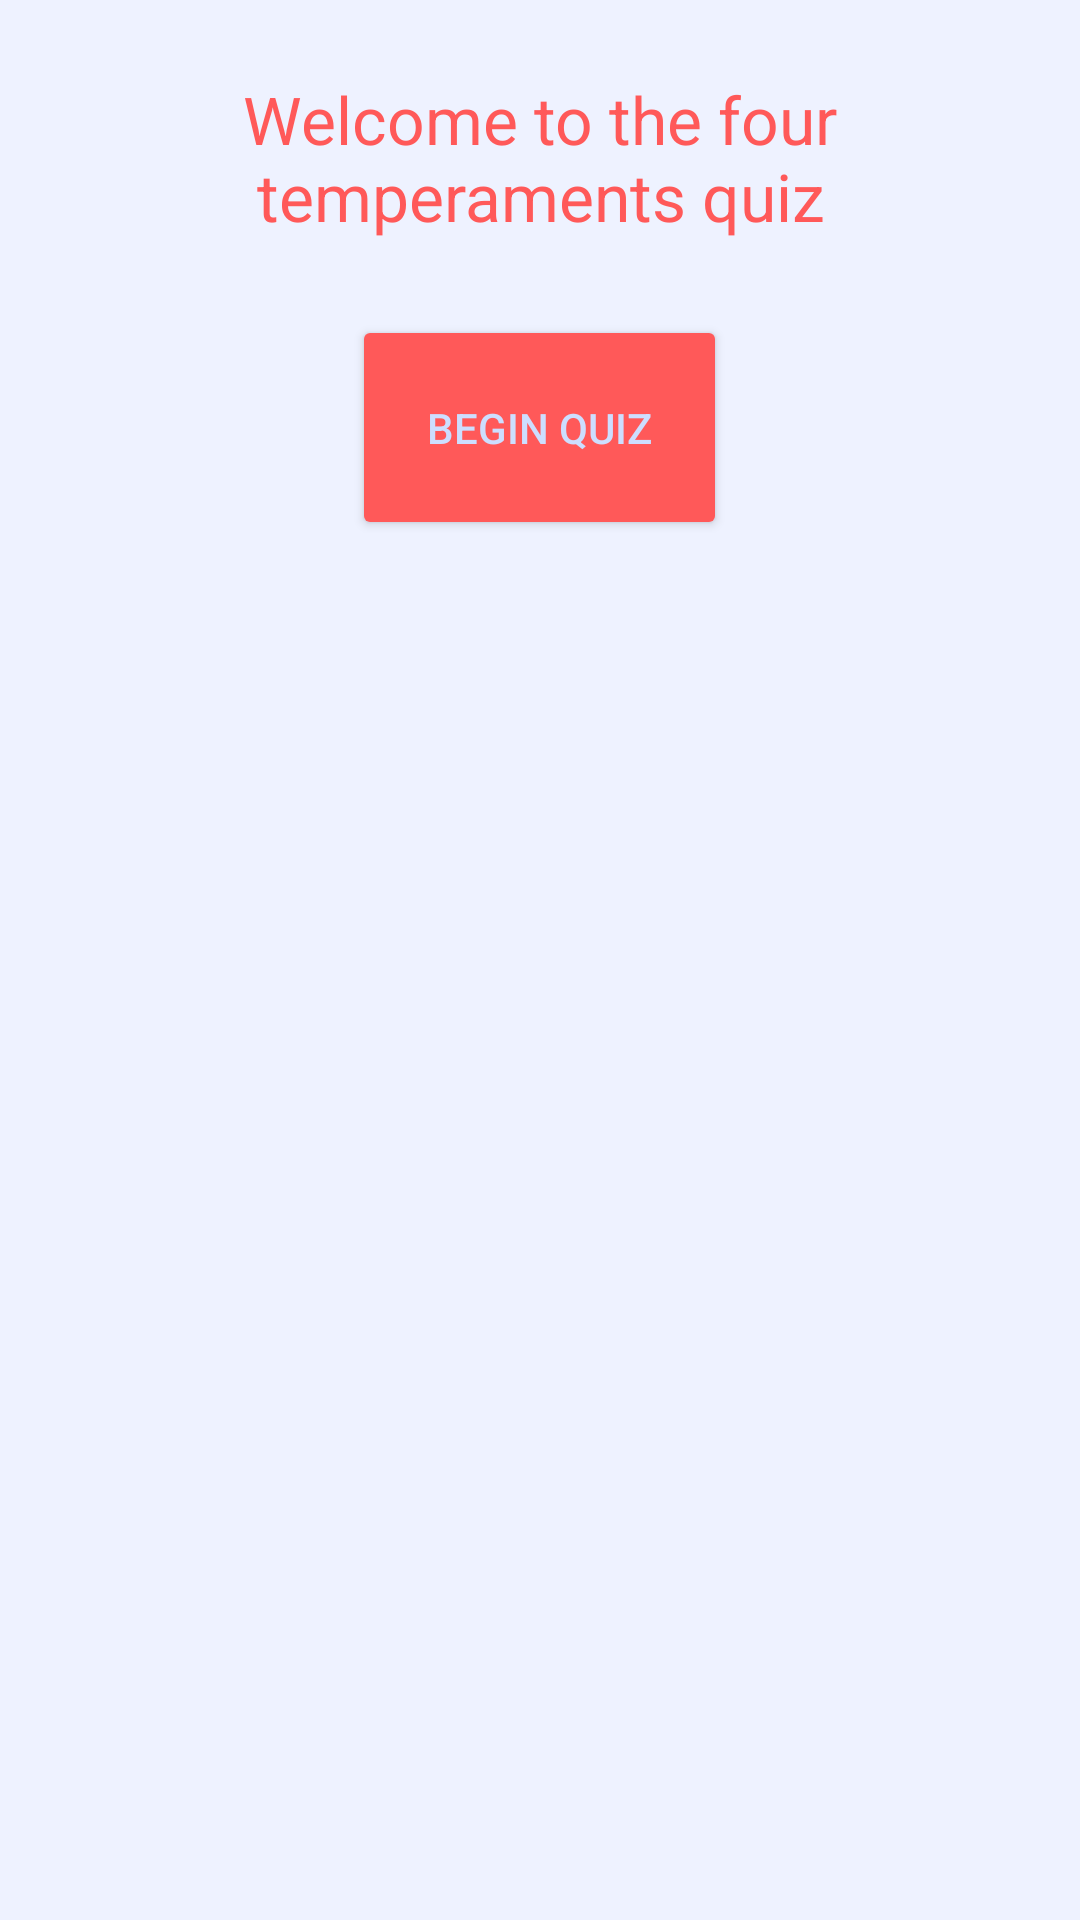

Here is an Android app screen rendered from its layout file. Give the layout XML and the strings, colors and styles it references.
<!-- AndroidManifest.xml: application theme Theme.TemperamentsQuiz -->
<!-- res/layout/activity_main.xml -->
<?xml version="1.0" encoding="utf-8"?>
<LinearLayout xmlns:android="http://schemas.android.com/apk/res/android"
    xmlns:app="http://schemas.android.com/apk/res-auto"
    xmlns:tools="http://schemas.android.com/tools"
    android:layout_width="match_parent"
    android:layout_height="match_parent"
    tools:context=".MainActivity"
    android:orientation="vertical"
    android:background="@color/grey"
    >

    <TextView
        android:layout_width="wrap_content"
        android:layout_height="wrap_content"
        android:text="@string/welcome_mes"
        app:layout_constraintBottom_toBottomOf="parent"
        app:layout_constraintLeft_toLeftOf="parent"
        app:layout_constraintRight_toRightOf="parent"
        app:layout_constraintTop_toTopOf="parent"
        android:textSize="22sp"
        android:textAlignment="center"
        android:padding="25dp"
        android:textColor="@color/red"
        />

    <Button
        android:layout_width="125dp"
        android:layout_height="75dp"
        android:text="@string/begin_button"
        android:onClick="toQuiz"
        android:layout_gravity="center"
        android:backgroundTint="@color/red"
        android:textColor="@color/bl"
        />


</LinearLayout>
<!-- resources referenced by this layout -->
<resources>
  <color name="bl">#CDDEFF</color>
  <color name="grey">#EEF2FF</color>
  <color name="red">#FF5959</color>
  <string name="begin_button">Begin Quiz</string>
  <string name="welcome_mes">Welcome to the four temperaments quiz</string>
  <style name="Theme.TemperamentsQuiz" parent="Theme.MaterialComponents.DayNight.DarkActionBar">
          
          <item name="colorPrimary">@color/purp</item>
          <item name="colorPrimaryVariant">@color/purp</item>
          <item name="colorOnPrimary">@color/grey</item>
          
          <item name="colorSecondary">@color/teal_200</item>
          <item name="colorSecondaryVariant">@color/teal_700</item>
          <item name="colorOnSecondary">@color/black</item>
          
          <item name="android:statusBarColor" tools:targetApi="l">?attr/colorPrimaryVariant</item>
          
          <item name="android:navigationBarColor">@color/purp</item>
          <item name="android:navigationIcon">@color/red</item>
          <item name="android:navigationBarDividerColor">@color/red</item>
          <item name="navigationIconTint">@color/red</item>
      </style>
  <color name="purp">#676FA3</color>
  <color name="teal_200">#FF03DAC5</color>
  <color name="teal_700">#FF018786</color>
  <color name="black">#FF000000</color>
</resources>
